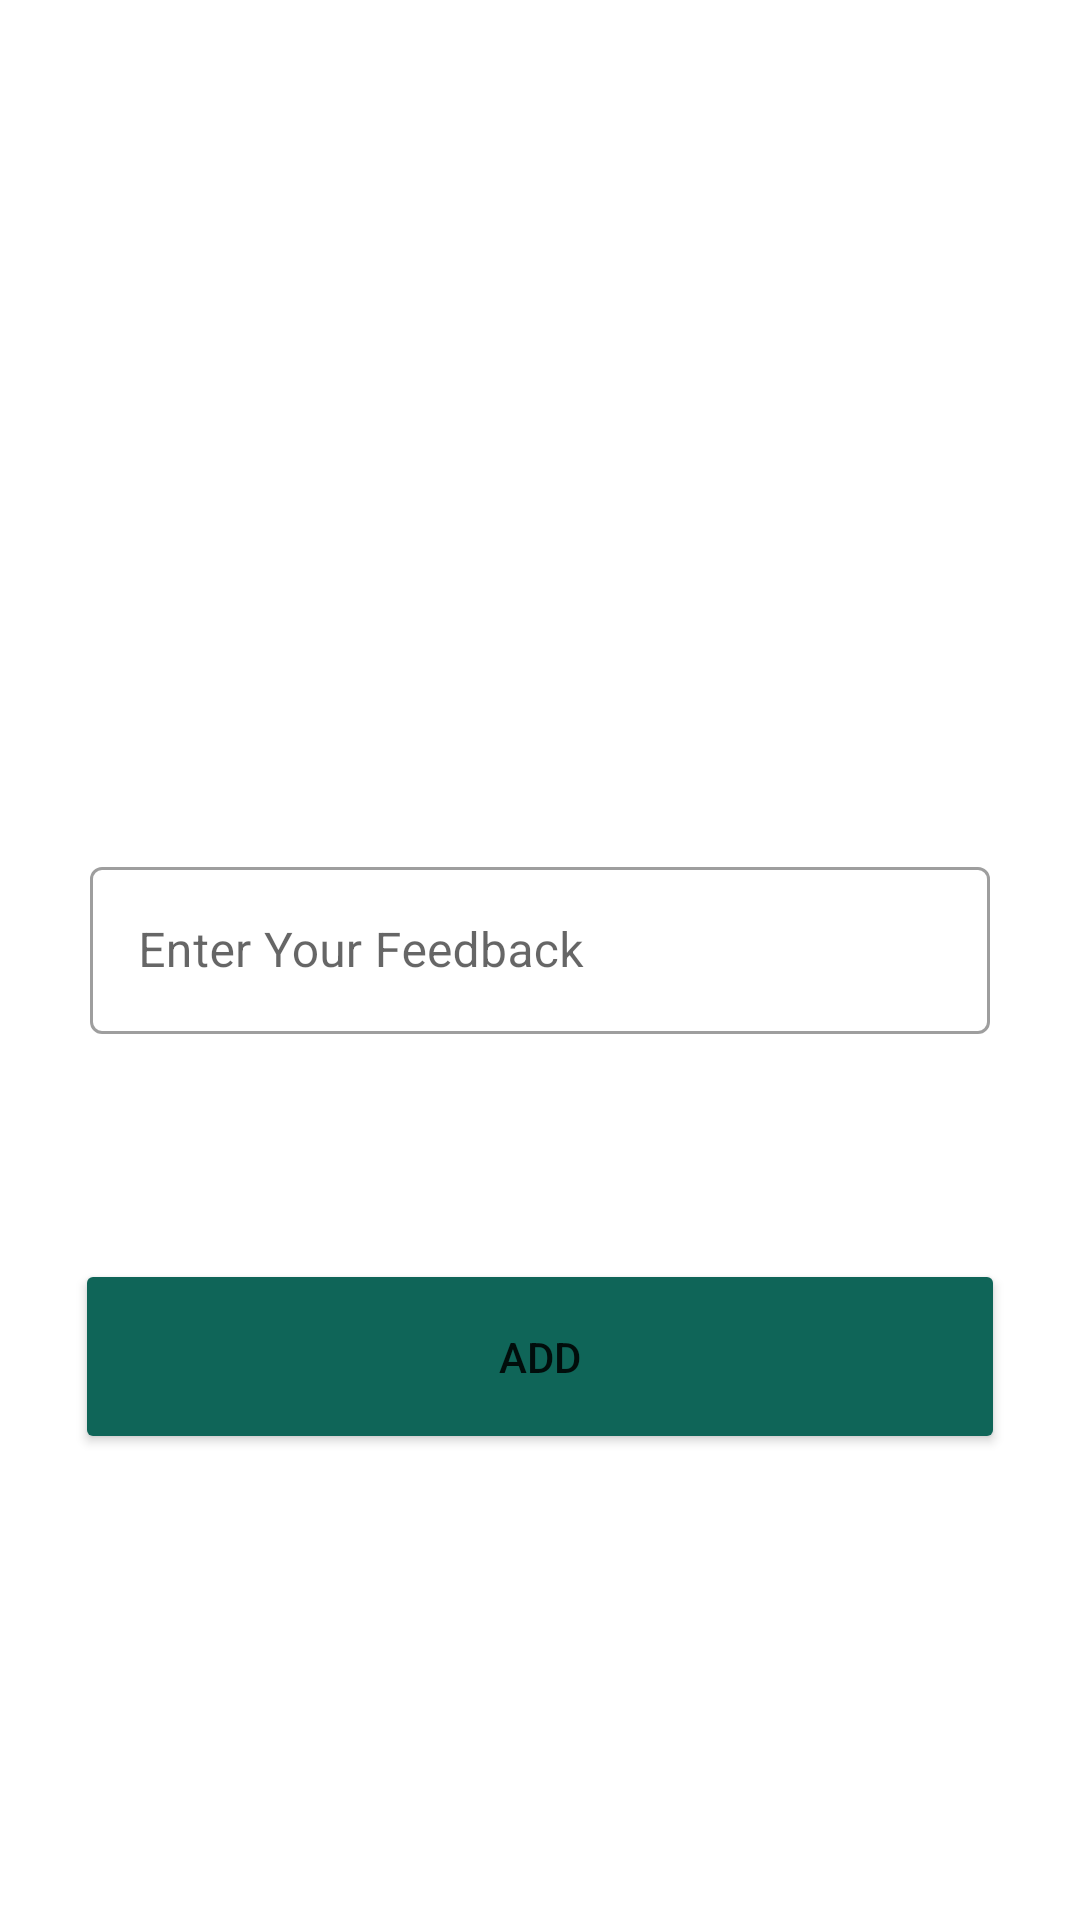

Produce the Android XML layout that renders to this screen, including the resource entries it uses.
<!-- AndroidManifest.xml: application theme Theme.GreenPlanet -->
<!-- res/layout/activity_add_feedback.xml -->
<?xml version="1.0" encoding="utf-8"?>
<androidx.appcompat.widget.LinearLayoutCompat xmlns:android="http://schemas.android.com/apk/res/android"
    xmlns:app="http://schemas.android.com/apk/res-auto"
    xmlns:tools="http://schemas.android.com/tools"
    android:layout_width="match_parent"
    android:layout_height="wrap_content"
    android:layout_margin="0dp"
    android:theme="@style/Theme.GreenPlanet"
    android:orientation="vertical"
    android:gravity="center_vertical"

    tools:context=".ipset">

  <TableRow
      android:layout_width="match_parent"
      android:layout_height="wrap_content"
      >
    <TextView
        android:layout_width="match_parent"
        android:layout_height="wrap_content"

        android:gravity="center_horizontal"
        android:layout_marginBottom="100dp"
        android:textSize="40dp"
        android:fontFamily="sans-serif-condensed"
        android:textFontWeight="900"
        />

  </TableRow>
  <TableRow
      android:layout_width="300dp"
      android:layout_gravity="center_horizontal"
      android:layout_height="wrap_content"
      android:layout_marginBottom="25dp">

    <LinearLayout
        android:layout_width="match_parent"
        android:layout_height="wrap_content"
        >
      <com.google.android.material.textfield.TextInputLayout
          android:layout_width="match_parent"
          android:layout_height="wrap_content"
          style="@style/Widget.MaterialComponents.TextInputLayout.OutlinedBox">

        <com.google.android.material.textfield.TextInputEditText
            android:id="@+id/uname"
            android:layout_width="match_parent"
            android:layout_height="wrap_content"
            android:layout_gravity="center_horizontal"
            android:ems="10"
            android:hint="Enter Your Feedback"
            android:inputType="textPersonName"

            android:textColor="#004503">

        </com.google.android.material.textfield.TextInputEditText>
      </com.google.android.material.textfield.TextInputLayout>
    </LinearLayout>
  </TableRow>

  <TableRow
      android:layout_width="300dp"
      android:layout_gravity="center_horizontal"
      android:layout_height="wrap_content"
      android:layout_marginBottom="25dp">


  </TableRow>

  <TableRow
      android:layout_width="match_parent"
      android:layout_height="wrap_content"
      android:layout_margin="25dp">

    <Button
        android:id="@+id/button6"
        android:layout_width="match_parent"
        android:layout_height="65dp"
        android:text="Add"
        app:backgroundTint="#0F6558" />
  </TableRow>


</androidx.appcompat.widget.LinearLayoutCompat>
<!-- resources referenced by this layout -->
<resources>
  <style name="Theme.GreenPlanet" parent="Theme.MaterialComponents.DayNight.DarkActionBar">
          
          <item name="colorPrimary">@color/purple_500</item>
          <item name="colorPrimaryVariant">@color/purple_700</item>
          <item name="colorOnPrimary">@color/white</item>
          
          <item name="colorSecondary">@color/teal_200</item>
          <item name="colorSecondaryVariant">@color/teal_700</item>
          <item name="colorOnSecondary">@color/black</item>
          
          <item name="android:statusBarColor" tools:targetApi="l">?attr/colorPrimaryVariant</item>
          
      </style>
  <color name="purple_500">#07470A</color>
  <color name="purple_700">#30EA37</color>
  <color name="white">#FFFFFFFF</color>
  <color name="teal_200">#FF03DAC5</color>
  <color name="teal_700">#FF018786</color>
  <color name="black">#FF000000</color>
</resources>
